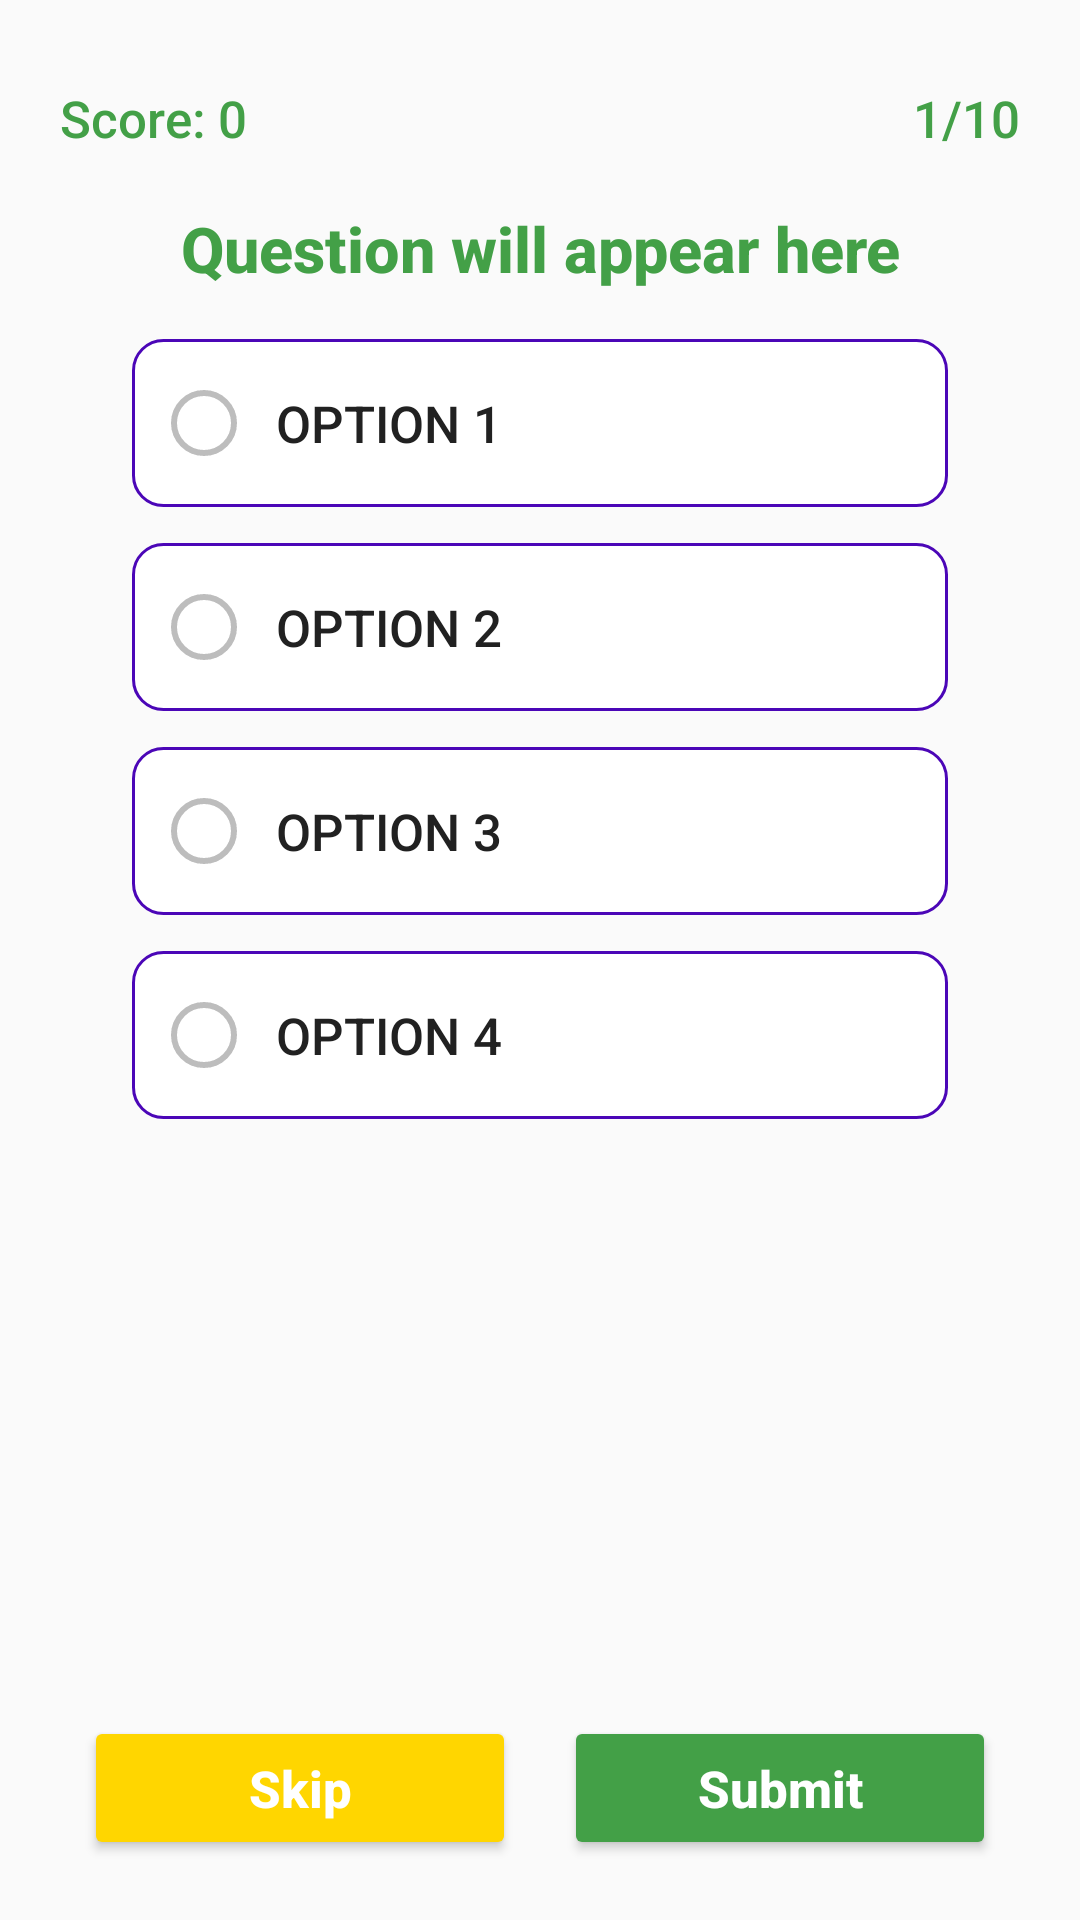

Write the Android layout XML for this screen, with the resource values it uses.
<!-- AndroidManifest.xml: application theme Theme.MaterialComponents.DayNight.NoActionBar -->
<!-- res/layout/activity_quiz.xml -->
<?xml version="1.0" encoding="utf-8"?>
<androidx.constraintlayout.widget.ConstraintLayout
    xmlns:android="http://schemas.android.com/apk/res/android"
    xmlns:app="http://schemas.android.com/apk/res-auto"
    android:id="@+id/quizLayout"
    android:layout_width="match_parent"
    android:layout_height="match_parent"
    android:background="@color/background"
    android:paddingStart="20dp"
    android:paddingEnd="20dp">

    
    <LinearLayout
        android:id="@+id/scoreRow"
        android:layout_width="0dp"
        android:layout_height="wrap_content"
        android:orientation="horizontal"
        android:gravity="center_vertical"
        app:layout_constraintTop_toTopOf="parent"
        app:layout_constraintStart_toStartOf="parent"
        app:layout_constraintEnd_toEndOf="parent"
        android:layout_marginTop="28dp"
        android:layout_marginBottom="8dp">

        <TextView
            android:id="@+id/tvScore"
            android:layout_width="0dp"
            android:layout_height="wrap_content"
            android:layout_weight="1"
            android:text="Score: 0"
            android:textSize="17sp"
            android:textColor="@color/colorPrimary"
            android:fontFamily="sans-serif-medium"
            android:gravity="start"/>

        <TextView
            android:id="@+id/tvQuestionCount"
            android:layout_width="0dp"
            android:layout_height="wrap_content"
            android:layout_weight="1"
            android:text="1/10"
            android:textSize="17sp"
            android:textColor="@color/colorPrimary"
            android:fontFamily="sans-serif-medium"
            android:gravity="end"/>
    </LinearLayout>

    
    <TextView
        android:id="@+id/tvQuizQuestion"
        android:layout_width="0dp"
        android:layout_height="wrap_content"
        android:text="Question will appear here"
        android:textSize="21sp"
        android:textStyle="bold"
        android:textColor="@color/colorPrimary"
        android:gravity="center"
        android:fontFamily="sans-serif-medium"
        app:layout_constraintTop_toBottomOf="@id/scoreRow"
        app:layout_constraintStart_toStartOf="parent"
        app:layout_constraintEnd_toEndOf="parent"
        android:layout_marginTop="18dp"
        android:layout_marginBottom="18dp"/>

    
    <LinearLayout
        android:id="@+id/optionsContainer"
        android:orientation="vertical"
        android:layout_width="0dp"
        android:layout_height="wrap_content"
        android:paddingStart="24dp"
        android:paddingEnd="24dp"
        app:layout_constraintTop_toBottomOf="@id/tvQuizQuestion"
        app:layout_constraintStart_toStartOf="parent"
        app:layout_constraintEnd_toEndOf="parent"
        android:layout_marginTop="8dp"
        android:layout_marginBottom="24dp"
        android:gravity="center_horizontal">

        <Button
            android:id="@+id/btnOption1"
            android:layout_width="match_parent"
            android:layout_height="wrap_content"
            android:minHeight="56dp"
            android:layout_marginTop="8dp"
            android:layout_marginBottom="4dp"
            android:paddingStart="12dp"
            android:paddingEnd="18dp"
            android:paddingTop="12dp"
            android:paddingBottom="12dp"
            android:text="Option 1"
            android:textSize="17sp"
            android:background="@drawable/option_box_bg_selector"
            android:textColor="@color/option_text_color"
            android:gravity="start|center_vertical"
            android:fontFamily="sans-serif-medium"
            android:maxLines="3"
            android:ellipsize="end"
            android:stateListAnimator="@null"
            android:drawableLeft="@drawable/option_icon_selector"
            android:drawablePadding="12dp"/>


        <Button
            android:id="@+id/btnOption2"
            android:layout_width="match_parent"
            android:layout_height="wrap_content"
            android:minHeight="56dp"
            android:layout_marginTop="8dp"
            android:layout_marginBottom="4dp"
            android:paddingStart="12dp"
            android:paddingEnd="18dp"
            android:paddingTop="12dp"
            android:paddingBottom="12dp"
            android:text="Option 2"
            android:textSize="17sp"
            android:background="@drawable/option_box_bg_selector"
            android:textColor="@color/option_text_color"
            android:gravity="start|center_vertical"
            android:fontFamily="sans-serif-medium"
            android:maxLines="3"
            android:ellipsize="end"
            android:stateListAnimator="@null"
            android:drawableLeft="@drawable/option_icon_selector"
            android:drawablePadding="12dp"/>


        <Button
            android:id="@+id/btnOption3"
            android:layout_width="match_parent"
            android:layout_height="wrap_content"
            android:minHeight="56dp"
            android:layout_marginTop="8dp"
            android:layout_marginBottom="4dp"
            android:paddingStart="12dp"
            android:paddingEnd="18dp"
            android:paddingTop="12dp"
            android:paddingBottom="12dp"
            android:text="Option 3"
            android:textSize="17sp"
            android:background="@drawable/option_box_bg_selector"
            android:textColor="@color/option_text_color"
            android:gravity="start|center_vertical"
            android:fontFamily="sans-serif-medium"
            android:maxLines="3"
            android:ellipsize="end"
            android:stateListAnimator="@null"
            android:drawableLeft="@drawable/option_icon_selector"
            android:drawablePadding="12dp"/>


        <Button
            android:id="@+id/btnOption4"
            android:layout_width="match_parent"
            android:layout_height="wrap_content"
            android:minHeight="56dp"
            android:layout_marginTop="8dp"
            android:layout_marginBottom="4dp"
            android:paddingStart="12dp"
            android:paddingEnd="18dp"
            android:paddingTop="12dp"
            android:paddingBottom="12dp"
            android:text="Option 4"
            android:textSize="17sp"
            android:background="@drawable/option_box_bg_selector"
            android:textColor="@color/option_text_color"
            android:gravity="start|center_vertical"
            android:fontFamily="sans-serif-medium"
            android:maxLines="3"
            android:ellipsize="end"
            android:stateListAnimator="@null"
            android:drawableLeft="@drawable/option_icon_selector"
            android:drawablePadding="12dp"/>

    </LinearLayout>

    
    <View
        android:id="@+id/vertical_spacer"
        android:layout_width="0dp"
        android:layout_height="0dp"
        app:layout_constraintTop_toBottomOf="@id/optionsContainer"
        app:layout_constraintBottom_toTopOf="@id/btnRowQuiz"
        app:layout_constraintStart_toStartOf="parent"
        app:layout_constraintEnd_toEndOf="parent" />

    
    <LinearLayout
        android:id="@+id/btnRowQuiz"
        android:orientation="horizontal"
        android:layout_width="0dp"
        android:layout_height="wrap_content"
        android:background="@android:color/transparent"
        android:paddingStart="8dp"
        android:paddingEnd="8dp"
        app:layout_constraintTop_toBottomOf="@id/vertical_spacer"
        app:layout_constraintBottom_toBottomOf="parent"
        app:layout_constraintStart_toStartOf="parent"
        app:layout_constraintEnd_toEndOf="parent"
        android:layout_marginBottom="20dp">

        
        <Button
            android:id="@+id/btnNext"
            android:layout_width="0dp"
            android:layout_height="match_parent"
            android:layout_weight="1"
            android:text="Skip"
            android:textAllCaps="false"
            android:textStyle="bold"
            android:textColor="@android:color/white"
            android:backgroundTint="@color/starActive"
            android:textSize="17sp"
            android:layout_marginEnd="8dp"
            android:gravity="center"/>

        
        <Button
            android:id="@+id/btnSubmit"
            android:layout_width="0dp"
            android:layout_height="match_parent"
            android:layout_weight="1"
            android:text="Submit"
            android:textAllCaps="false"
            android:textStyle="bold"
            android:textColor="@android:color/white"
            android:backgroundTint="@color/colorPrimary"
            android:textSize="17sp"
            android:layout_marginStart="8dp"
            android:gravity="center"/>
    </LinearLayout>

</androidx.constraintlayout.widget.ConstraintLayout>
<!-- resources referenced by this layout -->
<resources>
  <color name="background">#FAFAFA</color>
  <color name="colorPrimary">#43A047</color>
  <color name="starActive">#FFD600</color>
  <!-- drawable option_box_bg_selector (drawable) -->
  <?xml version="1.0" encoding="utf-8"?>
  <selector xmlns:android="http://schemas.android.com/apk/res/android">
  
      
      <item android:state_selected="true">
          <shape android:shape="rectangle">
              <solid android:color="@color/optionSelectedBg" />
              <corners android:radius="10dp" />
              <padding android:left="12dp" android:top="12dp" android:right="12dp" android:bottom="12dp"/>
          </shape>
      </item>
  
      
      <item>
          <shape android:shape="rectangle">
              <solid android:color="@color/colorSurface" />
              <stroke android:width="1dp" android:color="@color/optionNormalBorder"/>
              <corners android:radius="10dp" />
              <padding android:left="12dp" android:top="12dp" android:right="12dp" android:bottom="12dp"/>
          </shape>
      </item>
  </selector>
  <!-- drawable option_icon_selector (drawable) -->
  <?xml version="1.0" encoding="utf-8"?>
  <selector xmlns:android="http://schemas.android.com/apk/res/android">
      
      <item android:state_selected="true" android:drawable="@drawable/option_icon_filled" />
      
      <item android:drawable="@drawable/option_icon_outline" />
  </selector>
  <color name="optionSelectedBg">#7D3CFA</color>
  <color name="colorSurface">#FFFFFF</color>
  <color name="optionNormalBorder">#4B06B7</color>
  <!-- drawable option_icon_filled (drawable) -->
  <?xml version="1.0" encoding="utf-8"?>
  <vector xmlns:android="http://schemas.android.com/apk/res/android"
      android:width="24dp" android:height="24dp" android:viewportWidth="24"
      android:viewportHeight="24">
      <path
          android:fillColor="@color/colorPrimary"
          android:pathData="M12,2A10,10 0 1,0 22,12A10,10 0 0,0 12,2z"/>
  </vector>
  <!-- drawable option_icon_outline (drawable) -->
  <?xml version="1.0" encoding="utf-8"?>
  <vector xmlns:android="http://schemas.android.com/apk/res/android"
      android:width="24dp" android:height="24dp" android:viewportWidth="24"
      android:viewportHeight="24">
      
      <path
          android:fillColor="@android:color/transparent"
          android:strokeColor="@color/speakerInactive"
          android:strokeWidth="2"
          android:pathData="M12,2A10,10 0 1,0 22,12A10,10 0 0,0 12,2z"/>
  </vector>
  <color name="speakerInactive">#BDBDBD</color>
</resources>
